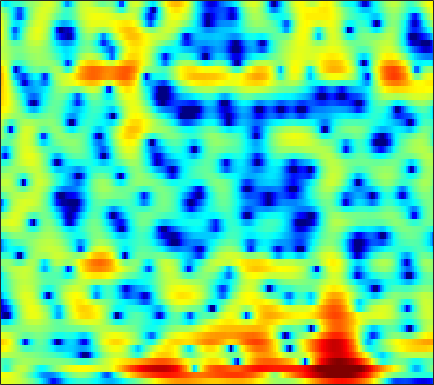

The file beside this chart, header and first rows:
3.6029, 3.644, 3.6434, 3.5891, 3.5188, 3.3645, 3.1622, 2.9723, 2.6467, 2.2539, 1.7859, 1.3923, 0.81114, 0.14894, -0.40741, -1.2355, -2.1781, -2.9767, -4.1813, -5.6005, -7.2697, -8.695, -10.797, -12.941
4.413, 4.315, 4.159, 3.974, 3.808, 3.543, 3.215, 2.922, 2.453, 1.881, 1.187, 0.5793, -0.3612, -1.452, -2.36, -3.674, -5.067, -6.107, -7.374, -8.392, -9.102, -9.428, -9.611, -9.495
-1.111, -2.392, -3.347, -2.862, -1.867, -0.4027, 0.8167, 1.508, 2.118, 2.397, 2.348, 2.112, 1.547, 0.6955, -0.1192, -1.407, -2.809, -3.808, -4.757, -4.914, -4.331, -3.615, -2.572, -1.567
-1.502, -2.06, -2.396, -2.197, -1.774, -1.033, -0.2838, 0.1992, 0.6972, 1.04, 1.22, 1.264, 1.227, 1.089, 0.9436, 0.7237, 0.4978, 0.3471, 0.1653, 0.03184, -0.04389, -0.07517, -0.07894, -0.06976
2.369, 2.23, 2.041, 1.859, 1.727, 1.564, 1.404, 1.275, 1.093, 0.9014, 0.7011, 0.5503, 0.3587, 0.1754, 0.04251, -0.1339, -0.3057, -0.4424, -0.6367, -0.8487, -1.081, -1.271, -1.545, -1.833
5.229, 5.018, 4.627, 4.112, 3.638, 2.89, 2.005, 1.252, 0.1765, -0.9002, -1.836, -2.337, -2.628, -2.53, -2.297, -1.931, -1.627, -1.506, -1.502, -1.705, -2.136, -2.607, -3.399, -4.303
6.544, 6.295, 5.815, 5.141, 4.485, 3.381, 1.945, 0.5809, -1.757, -5.059, -10.15, -15.4, -13.01, -7.675, -5.215, -3.098, -1.826, -1.282, -1.004, -1.19, -1.83, -2.638, -4.205, -6.551
3.619, 3.493, 3.239, 2.893, 2.57, 2.058, 1.458, 0.9567, 0.2586, -0.4126, -0.9309, -1.162, -1.231, -1.057, -0.8417, -0.526, -0.2767, -0.1761, -0.191, -0.3824, -0.7512, -1.143, -1.782, -2.491
-0.5121, -0.5365, -0.534, -0.4779, -0.4093, -0.2894, -0.1466, -0.03419, 0.1214, 0.2834, 0.4481, 0.5693, 0.7235, 0.8628, 0.9463, 1.021, 1.034, 0.9983, 0.881, 0.6808, 0.4163, 0.1863, -0.1478, -0.486
-6.022, -6.255, -6.207, -5.686, -5.019, -3.927, -2.745, -1.889, -0.8385, 0.07892, 0.8404, 1.308, 1.805, 2.162, 2.339, 2.461, 2.446, 2.353, 2.121, 1.77, 1.318, 0.9234, 0.3506, -0.2253
-14.56, -17.55, -24.66, -19.66, -13.94, -8.961, -5.51, -3.485, -1.333, 0.3486, 1.642, 2.4, 3.167, 3.679, 3.909, 4.023, 3.923, 3.72, 3.278, 2.631, 1.764, 0.9606, -0.3577, -2.038
-16.95, -15.73, -13.99, -11.74, -9.782, -7.02, -4.428, -2.691, -0.7128, 0.8795, 2.114, 2.829, 3.525, 3.924, 4.05, 3.99, 3.703, 3.341, 2.684, 1.859, 0.8642, 0.01951, -1.249, -2.722
-15.01, -12.58, -9.716, -7.245, -5.595, -3.603, -1.803, -0.6117, 0.7646, 1.877, 2.725, 3.183, 3.543, 3.613, 3.475, 3.035, 2.306, 1.561, 0.3352, -1.081, -2.511, -3.424, -4.111, -4.112
-7.868, -6.61, -4.96, -3.377, -2.274, -0.8901, 0.3371, 1.149, 2.055, 2.767, 3.267, 3.486, 3.548, 3.348, 3.008, 2.265, 1.15, 0.01927, -2.005, -4.888, -9.425, -15.62, -22.66, -11.11
-4.883, -4.107, -3.03, -1.96, -1.185, -0.2074, 0.6572, 1.219, 1.845, 2.314, 2.606, 2.698, 2.657, 2.422, 2.107, 1.508, 0.6961, -0.02802, -1.139, -2.32, -3.415, -4.014, -4.3, -3.921
-4.734, -3.861, -2.718, -1.643, -0.8955, -0.01929, 0.7238, 1.188, 1.687, 2.034, 2.226, 2.272, 2.207, 1.99, 1.736, 1.297, 0.7636, 0.3196, -0.2772, -0.842, -1.29, -1.536, -1.728, -1.766
-5.354, -3.773, -2.125, -0.8379, -0.05097, 0.7831, 1.439, 1.829, 2.22, 2.471, 2.595, 2.603, 2.48, 2.191, 1.879, 1.325, 0.6454, 0.07456, -0.6758, -1.324, -1.755, -1.893, -1.881, -1.764
-1.951, -1.025, 0.003848, 0.8009, 1.235, 1.667, 1.965, 2.14, 2.324, 2.493, 2.643, 2.709, 2.67, 2.438, 2.078, 1.279, 0.03459, -1.257, -3.533, -6.275, -7.952, -7.131, -4.776, -2.772
0.2162, 0.3771, 0.532, 0.4999, 0.3197, -0.1333, -0.8127, -1.379, -1.897, -1.75, -0.9443, -0.1653, 0.7952, 1.437, 1.621, 1.413, 0.6527, -0.3238, -2.212, -4.531, -5.838, -4.96, -2.685, -0.6646
-3.285, -3.041, -2.842, -2.967, -3.349, -4.457, -6.609, -9.394, -17.21, -19.45, -9.302, -5.728, -2.705, -0.8173, 0.1095, 0.8846, 1.242, 1.315, 1.277, 1.231, 1.289, 1.435, 1.783, 2.179
-10.05, -8.184, -6.44, -5.353, -4.917, -4.771, -4.946, -5.186, -5.348, -4.973, -4.032, -3.107, -1.835, -0.7292, -0.03469, 0.7163, 1.275, 1.591, 1.908, 2.145, 2.331, 2.435, 2.54, 2.597
-9.358, -7.61, -5.763, -4.394, -3.649, -2.931, -2.422, -2.135, -1.805, -1.473, -1.111, -0.8026, -0.3751, 0.04836, 0.3719, 0.7621, 1.128, 1.381, 1.673, 1.894, 2.055, 2.137, 2.161, 2.097
-3.175, -2.609, -1.846, -1.161, -0.7351, -0.2807, 0.0167, 0.1564, 0.2446, 0.2242, 0.1357, 0.04072, -0.1046, -0.1874, -0.1918, -0.09177, 0.133, 0.3665, 0.7056, 1.036, 1.284, 1.399, 1.436, 1.323
0.9409, 1.231, 1.607, 1.923, 2.114, 2.263, 2.26, 2.143, 1.811, 1.258, 0.4606, -0.311, -1.51, -2.766, -3.526, -3.823, -3.223, -2.436, -1.313, -0.368, 0.2926, 0.5731, 0.7, 0.5454
2.468, 2.712, 3.03, 3.317, 3.488, 3.597, 3.549, 3.365, 2.872, 2.041, 0.7496, -0.6166, -3.221, -7.506, -13.34, -22.21, -9.655, -5.949, -3.031, -1.372, -0.4343, -0.1078, -0.07615, -0.4434
0.2074, 0.5919, 1.245, 1.962, 2.446, 2.963, 3.281, 3.357, 3.23, 2.812, 2.099, 1.381, 0.2134, -0.9967, -1.773, -2.241, -2.024, -1.587, -0.9747, -0.5512, -0.4622, -0.6022, -1.094, -1.919
-7.787, -6.172, -3.555, -1.328, -0.002393, 1.355, 2.284, 2.757, 3.131, 3.25, 3.169, 2.999, 2.685, 2.315, 2.039, 1.696, 1.392, 1.164, 0.7888, 0.2955, -0.4027, -1.085, -2.226, -3.635
-11.42, -8.671, -5.059, -2.391, -0.8947, 0.6047, 1.664, 2.236, 2.758, 3.079, 3.241, 3.284, 3.262, 3.15, 3.027, 2.771, 2.409, 2.045, 1.415, 0.5519, -0.5642, -1.622, -3.345, -5.517
-2.327, -1.846, -0.9871, -0.1139, 0.4716, 1.098, 1.537, 1.756, 1.935, 2.051, 2.15, 2.248, 2.395, 2.545, 2.626, 2.638, 2.492, 2.248, 1.731, 0.9198, -0.1941, -1.275, -3.084, -5.41
0.9627, 1.236, 1.522, 1.677, 1.691, 1.507, 1.083, 0.598, -0.1809, -0.9355, -1.292, -1.127, -0.4025, 0.5884, 1.26, 1.982, 2.401, 2.506, 2.365, 1.913, 1.16, 0.3977, -0.8774, -2.401
1.98, 2.248, 2.395, 2.312, 2.052, 1.394, 0.2426, -1.058, -3.728, -8.412, -18.82, -14.12, -6.172, -2.246, -0.3722, 1.282, 2.273, 2.684, 2.851, 2.687, 2.209, 1.696, 0.8398, -0.1617
0.9618, 1.29, 1.555, 1.602, 1.477, 1.088, 0.4163, -0.2822, -1.45, -2.657, -3.307, -3.057, -1.88, -0.4329, 0.5543, 1.563, 2.191, 2.425, 2.456, 2.175, 1.639, 1.098, 0.2354, -0.7306
-0.8345, -0.5248, -0.1582, 0.1589, 0.3734, 0.597, 0.7599, 0.8287, 0.8941, 0.9655, 1.121, 1.305, 1.647, 2.007, 2.246, 2.446, 2.464, 2.323, 1.945, 1.275, 0.3555, -0.5171, -1.902, -3.494
-3.436, -3.502, -3.273, -2.606, -1.872, -0.7957, 0.2365, 0.9114, 1.681, 2.294, 2.77, 3.044, 3.303, 3.434, 3.437, 3.296, 2.98, 2.607, 1.907, 0.9444, -0.3412, -1.585, -3.7, -6.633
-8.731, -11.86, -14.3, -9.755, -6.474, -3.261, -0.9825, 0.3196, 1.64, 2.606, 3.274, 3.612, 3.848, 3.881, 3.772, 3.468, 2.981, 2.514, 1.729, 0.8088, -0.3022, -1.248, -2.719, -4.413
-5.982, -7.388, -8.002, -6.534, -4.808, -2.587, -0.7648, 0.3748, 1.586, 2.485, 3.088, 3.356, 3.479, 3.331, 3.055, 2.478, 1.705, 1.041, 0.1267, -0.7246, -1.397, -1.757, -2.117, -2.358
-0.9772, -1.403, -1.713, -1.628, -1.326, -0.6523, 0.2085, 0.8913, 1.757, 2.464, 2.95, 3.127, 3.101, 2.722, 2.184, 1.1, -0.4305, -1.894, -4.101, -5.999, -6.341, -5.571, -4.064, -2.725
1.016, 0.2022, -0.9485, -1.927, -2.3, -2.053, -1.016, -0.04223, 1.226, 2.252, 2.953, 3.239, 3.269, 2.898, 2.319, 1.102, -0.7786, -2.797, -6.652, -12.58, -12.58, -8.405, -4.622, -2.296
1.302, -0.2347, -3.237, -8.378, -16.42, -13.69, -5.856, -2.82, -0.2254, 1.419, 2.422, 2.862, 3.091, 2.968, 2.683, 2.04, 1.17, 0.4262, -0.5515, -1.254, -1.408, -1.187, -0.6146, -0.01243
2.256, 1.277, -0.3088, -1.895, -2.747, -2.876, -1.97, -1.085, 0.002779, 0.8171, 1.321, 1.53, 1.617, 1.524, 1.386, 1.117, 0.8389, 0.6523, 0.428, 0.3071, 0.2777, 0.2949, 0.3413, 0.3196
3.871, 3.435, 2.781, 2.122, 1.706, 1.27, 0.9679, 0.8103, 0.602, 0.3432, -0.00251, -0.3247, -0.8016, -1.267, -1.565, -1.796, -1.831, -1.734, -1.485, -1.149, -0.8321, -0.6161, -0.4354, -0.4035
5.293, 4.98, 4.479, 3.882, 3.393, 2.697, 1.936, 1.32, 0.4079, -0.6463, -1.869, -2.921, -4.504, -6.145, -7.223, -7.888, -7.4, -6.51, -5.082, -3.803, -2.736, -2.103, -1.487, -1.107
6.128, 5.789, 5.203, 4.491, 3.86, 2.915, 1.849, 0.9503, -0.382, -1.91, -3.726, -5.356, -8.092, -12.12, -17, -38.18, -16.89, -12.18, -8.498, -6.075, -4.335, -3.364, -2.353, -1.651
6.446, 6.024, 5.281, 4.365, 3.574, 2.377, 1.044, -0.02703, -1.541, -3.126, -4.756, -6.007, -7.658, -9.218, -10.16, -10.64, -10.05, -9.127, -7.632, -6.129, -4.81, -3.921, -2.881, -2.026
6.764, 6.196, 5.232, 4.019, 2.974, 1.404, -0.3298, -1.716, -3.608, -5.442, -6.989, -7.802, -8.415, -8.518, -8.403, -8.136, -7.724, -7.37, -6.867, -6.297, -5.53, -4.79, -3.694, -2.518
7.274, 6.515, 5.21, 3.569, 2.124, -0.02919, -2.407, -4.348, -7.265, -10.84, -15.25, -16.99, -14.08, -10.82, -9.131, -7.804, -7.289, -7.356, -8.082, -9.34, -10.04, -9.161, -6.524, -3.804
7.541, 6.621, 4.932, 2.666, 0.5732, -2.7, -6.199, -8.271, -9.954, -11.22, -12.48, -12.48, -10.41, -7.846, -6.317, -5.082, -4.762, -5.157, -6.653, -9.558, -13.2, -11.57, -6.617, -3.012
6.566, 5.74, 4.112, 1.781, -0.6148, -5.026, -11.96, -17.2, -11.94, -8.111, -5.961, -4.802, -3.511, -2.4, -1.747, -1.076, -0.7472, -0.7318, -0.9266, -1.156, -1.191, -0.951, -0.3122, 0.4278
4.079, 3.671, 2.775, 1.543, 0.427, -1.129, -2.489, -3.092, -3.281, -2.874, -2.203, -1.65, -0.9366, -0.3144, 0.05341, 0.4641, 0.7404, 0.8578, 0.908, 0.892, 0.8409, 0.7771, 0.6864, 0.5061
2.372, 2.248, 1.869, 1.312, 0.8533, 0.2329, -0.2807, -0.5494, -0.7113, -0.6565, -0.4476, -0.2255, 0.1155, 0.4464, 0.6639, 0.8852, 1.011, 1.05, 1.018, 0.8652, 0.6184, 0.3671, -0.06143, -0.5843
2.199, 1.994, 1.588, 1.083, 0.6946, 0.227, -0.109, -0.2643, -0.2913, -0.156, 0.1086, 0.3516, 0.6879, 1.009, 1.221, 1.404, 1.472, 1.434, 1.266, 0.9538, 0.4921, 0.06179, -0.6429, -1.464
3.002, 2.436, 1.539, 0.5426, -0.2215, -1.103, -1.662, -1.768, -1.516, -0.9334, -0.1906, 0.3817, 1.086, 1.671, 2.009, 2.32, 2.446, 2.402, 2.149, 1.686, 0.9896, 0.3074, -0.7893, -2.111
4.029, 3.016, 1.329, -0.8048, -2.763, -5.825, -8.485, -8.477, -6.138, -3.522, -1.409, -0.1271, 1.245, 2.273, 2.842, 3.374, 3.628, 3.64, 3.397, 2.836, 1.94, 1.016, -0.5765, -2.622
4.311, 3.134, 1.183, -1.292, -3.625, -7.443, -11.29, -11.28, -8.037, -4.918, -2.498, -1.023, 0.5925, 1.895, 2.665, 3.409, 3.837, 3.956, 3.835, 3.354, 2.491, 1.579, -0.08149, -2.337
3.838, 2.763, 1.153, -0.6459, -2.032, -3.821, -5.237, -5.845, -5.919, -5.179, -3.844, -2.653, -1.02, 0.4712, 1.43, 2.427, 3.116, 3.406, 3.508, 3.294, 2.748, 2.116, 0.9842, -0.4867
2.908, 1.918, 0.4859, -1.12, -2.432, -4.435, -6.812, -8.966, -11.91, -12.12, -8.751, -6.111, -3.232, -1.065, 0.2122, 1.527, 2.455, 2.932, 3.281, 3.349, 3.153, 2.833, 2.215, 1.415
1.03, 0.06161, -1.19, -2.356, -3.282, -4.713, -6.624, -8.493, -11.28, -11.47, -8.277, -5.796, -3.149, -1.163, -0.0209, 1.164, 2.015, 2.506, 2.982, 3.242, 3.305, 3.228, 2.941, 2.454
-2.799, -4.534, -5.651, -5.138, -4.42, -3.652, -3.235, -3.095, -2.875, -2.486, -1.847, -1.265, -0.4982, 0.144, 0.5228, 0.9574, 1.381, 1.699, 2.185, 2.667, 3.055, 3.243, 3.287, 3.047
